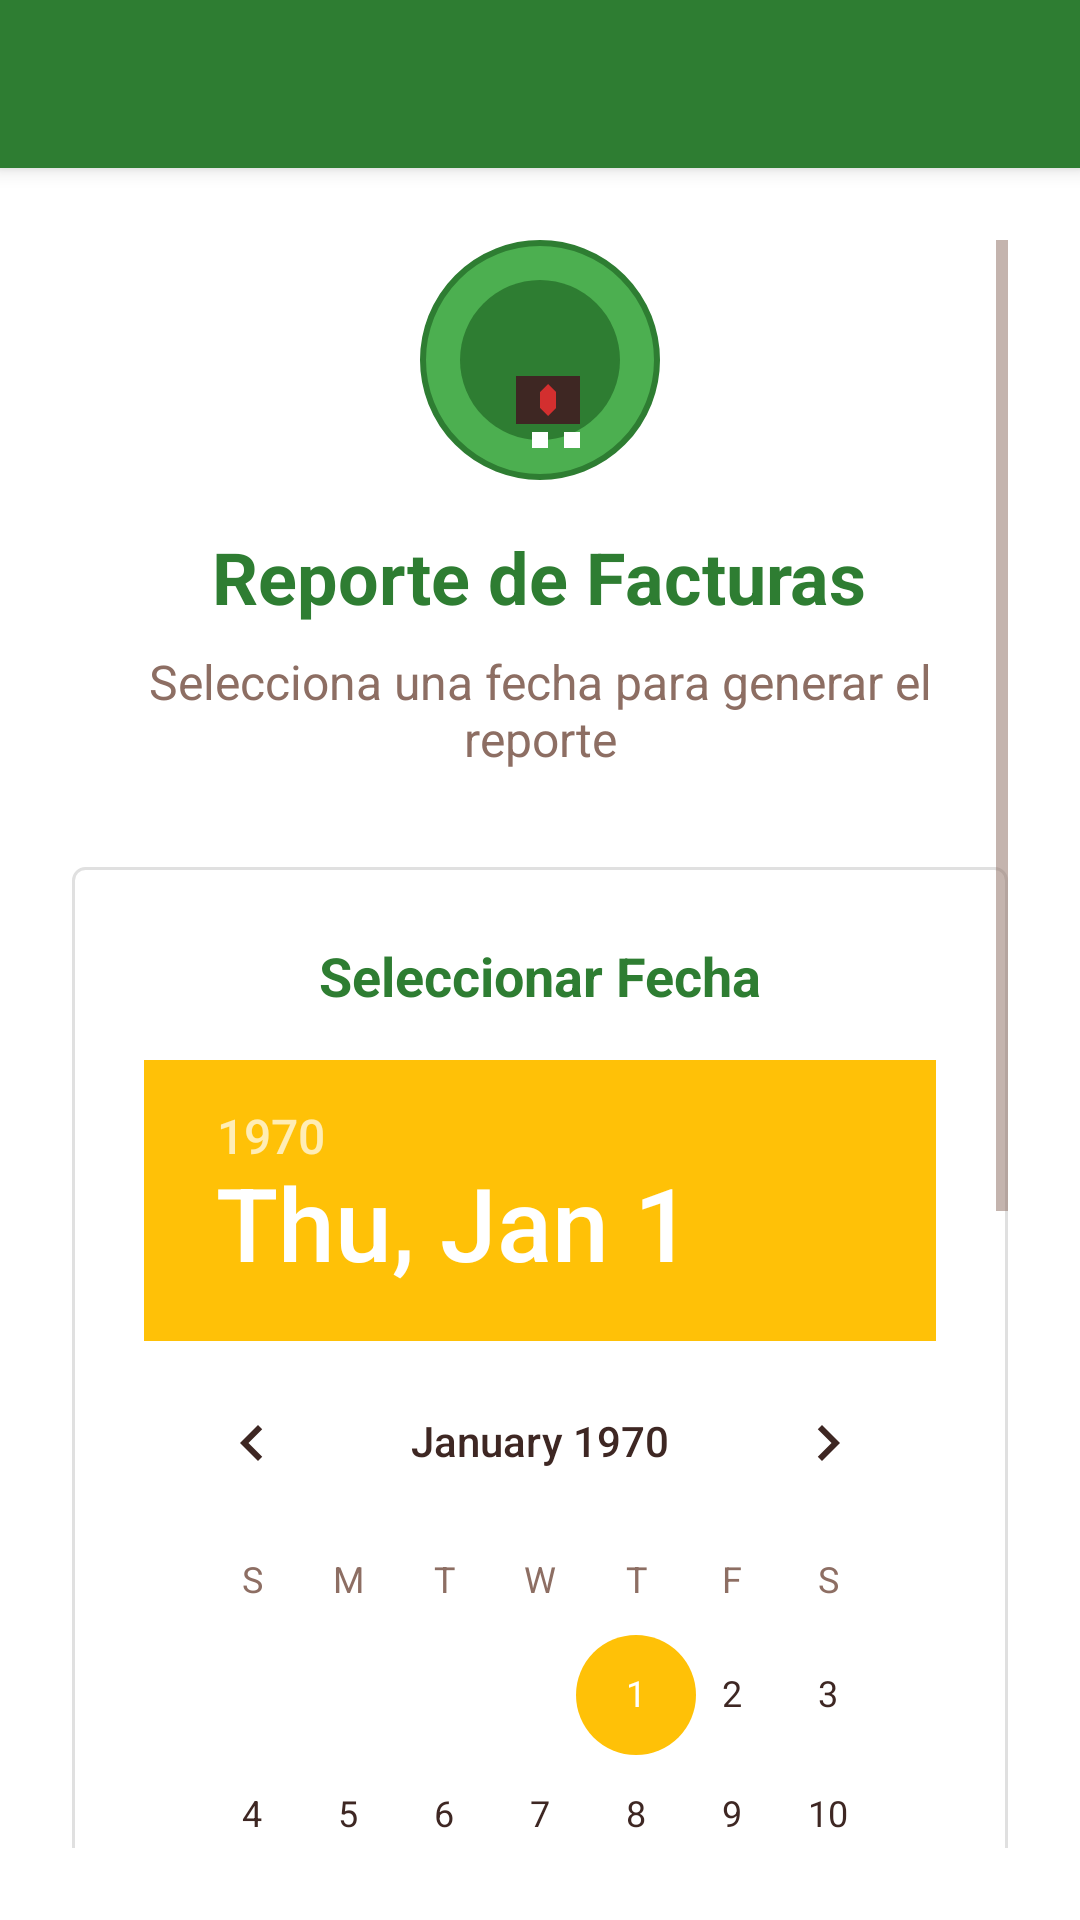

Produce the Android XML layout that renders to this screen, including the resource entries it uses.
<!-- AndroidManifest.xml: application theme Theme.CafeRaquelita -->
<!-- res/layout/activity_invoice_report.xml -->
<?xml version="1.0" encoding="utf-8"?>
<LinearLayout xmlns:android="http://schemas.android.com/apk/res/android"
    xmlns:app="http://schemas.android.com/apk/res-auto"
    android:layout_width="match_parent"
    android:layout_height="match_parent"
    android:orientation="vertical"
    android:background="@color/white">

    
    <androidx.appcompat.widget.Toolbar
        android:id="@+id/toolbar"
        android:layout_width="match_parent"
        android:layout_height="?attr/actionBarSize"
        android:background="@color/colorPrimary"
        android:elevation="4dp"
        android:theme="@style/ThemeOverlay.AppCompat.Dark.ActionBar"
        app:popupTheme="@style/ThemeOverlay.AppCompat.Light" />

    
    <ScrollView
        android:layout_width="match_parent"
        android:layout_height="0dp"
        android:layout_weight="1"
        android:padding="24dp">

        <LinearLayout
            android:layout_width="match_parent"
            android:layout_height="wrap_content"
            android:orientation="vertical"
            android:gravity="center">

            
            <ImageView
                android:layout_width="80dp"
                android:layout_height="80dp"
                android:src="@drawable/logo_cafe_raquelita_final"
                android:background="@drawable/logo_background"
                android:padding="8dp"
                android:layout_marginBottom="16dp"
                android:contentDescription="Logo Café Raquelita" />

            <TextView
                android:layout_width="wrap_content"
                android:layout_height="wrap_content"
                android:text="Reporte de Facturas"
                android:textSize="24sp"
                android:textStyle="bold"
                android:textColor="@color/cafe_green"
                android:layout_marginBottom="8dp" />

            <TextView
                android:layout_width="wrap_content"
                android:layout_height="wrap_content"
                android:text="Selecciona una fecha para generar el reporte"
                android:textSize="16sp"
                android:textColor="@color/text_secondary"
                android:layout_marginBottom="32dp"
                android:gravity="center" />

            
            <LinearLayout
                android:layout_width="match_parent"
                android:layout_height="wrap_content"
                android:orientation="vertical"
                android:background="@drawable/edit_text_background"
                android:padding="24dp"
                android:layout_marginBottom="24dp">

                <TextView
                    android:layout_width="match_parent"
                    android:layout_height="wrap_content"
                    android:text="Seleccionar Fecha"
                    android:textSize="18sp"
                    android:textStyle="bold"
                    android:textColor="@color/cafe_green"
                    android:layout_marginBottom="16dp"
                    android:gravity="center" />

                <DatePicker
                    android:id="@+id/datePicker"
                    android:layout_width="match_parent"
                    android:layout_height="wrap_content"
                    android:datePickerMode="calendar"
                    android:calendarViewShown="true"
                    android:spinnersShown="false"
                    android:layout_gravity="center" />

            </LinearLayout>

            
            <Button
                android:id="@+id/buttonGenerateReport"
                android:layout_width="match_parent"
                android:layout_height="wrap_content"
                android:text="📊 Generar Reporte"
                android:textSize="18sp"
                android:textStyle="bold"
                android:background="@drawable/button_cafe_raquelita"
                android:textColor="@color/white"
                android:padding="16dp"
                android:layout_marginBottom="16dp" />

            
            <Button
                android:id="@+id/buttonViewReport"
                android:layout_width="match_parent"
                android:layout_height="wrap_content"
                android:text="👁️ Ver Reporte"
                android:textSize="18sp"
                android:textStyle="bold"
                android:background="@drawable/button_cafe_raquelita"
                android:textColor="@color/white"
                android:padding="16dp"
                android:layout_marginBottom="24dp"
                android:enabled="false" />

            
            <TextView
                android:id="@+id/textViewStatus"
                android:layout_width="match_parent"
                android:layout_height="wrap_content"
                android:text="Selecciona una fecha y genera el reporte"
                android:textSize="16sp"
                android:textColor="@color/text_secondary"
                android:gravity="center"
                android:layout_marginBottom="16dp" />

            
            <ProgressBar
                android:id="@+id/progressBar"
                android:layout_width="wrap_content"
                android:layout_height="wrap_content"
                android:layout_gravity="center"
                android:visibility="gone" />

        </LinearLayout>

    </ScrollView>

</LinearLayout>
<!-- resources referenced by this layout -->
<resources>
  <color name="cafe_green">#2E7D32</color>
  <color name="colorPrimary">@color/cafe_green</color>
  <color name="text_secondary">@color/cafe_brown</color>
  <color name="white">#FFFFFFFF</color>
  <!-- drawable edit_text_background (drawable) -->
  <?xml version="1.0" encoding="utf-8"?>
  <shape xmlns:android="http://schemas.android.com/apk/res/android"
      android:shape="rectangle">
      <solid android:color="@color/white" />
      <stroke
          android:width="1dp"
          android:color="@color/divider" />
      <corners android:radius="4dp" />
  </shape>
  <!-- drawable logo_background (drawable) -->
  <?xml version="1.0" encoding="utf-8"?>
  <shape xmlns:android="http://schemas.android.com/apk/res/android"
      android:shape="oval">
      <solid android:color="@color/cafe_green_light" />
      <stroke android:width="2dp" android:color="@color/cafe_green" />
  </shape>
  <!-- drawable logo_cafe_raquelita_final (drawable) -->
  <?xml version="1.0" encoding="utf-8"?>
  <vector xmlns:android="http://schemas.android.com/apk/res/android"
      android:width="120dp"
      android:height="120dp"
      android:viewportWidth="120"
      android:viewportHeight="120">
      
      
      <path
          android:fillColor="@color/cafe_green"
          android:pathData="M60,60m-50,0a50,50 0,1 1,100 0a50,50 0,1 1,-100 0" />
      
      
      <path
          android:fillColor="@color/cafe_dark"
          android:pathData="M45,70 L45,100 L85,100 L85,70 Z" />
      
      
      <path
          android:fillColor="@color/cafe_red"
          android:pathData="M60,80 L65,75 L70,80 L70,90 L65,95 L60,90 Z" />
      
      
      <path
          android:fillColor="@color/text_light"
          android:pathData="M55,105 L65,105 L65,115 L55,115 Z" />
      <path
          android:fillColor="@color/text_light"
          android:pathData="M75,105 L85,105 L85,115 L75,115 Z" />
  </vector>
  <style name="Theme.CafeRaquelita" parent="Theme.AppCompat.Light.NoActionBar">
          
          <item name="colorPrimary">@color/cafe_green</item>
          <item name="colorPrimaryDark">@color/cafe_green_dark</item>
          <item name="colorAccent">@color/cafe_yellow</item>
          
          
          <item name="android:windowBackground">@color/background_light</item>
          <item name="android:statusBarColor">@color/cafe_green_dark</item>
          
          
          <item name="android:textColorPrimary">@color/text_primary</item>
          <item name="android:textColorSecondary">@color/text_secondary</item>
          
          
          <item name="android:buttonStyle">@style/Widget.CafeRaquelita.Button</item>
          
          
          <item name="toolbarStyle">@style/Widget.CafeRaquelita.Toolbar</item>
      </style>
  <color name="cafe_brown">#8D6E63</color>
  <color name="cafe_green_dark">#1B5E20</color>
  <color name="cafe_brown_light">#A1887F</color>
  <color name="divider">#FFE0E0E0</color>
  <color name="cafe_green_light">#4CAF50</color>
  <color name="cafe_dark">#3E2723</color>
  <color name="cafe_red">#D32F2F</color>
  <color name="text_light">#FFFFFF</color>
  <color name="cafe_yellow">#FFC107</color>
  <color name="background_light">#FAFAFA</color>
  <color name="text_primary">@color/cafe_dark</color>
  <style name="Widget.CafeRaquelita.Button" parent="Widget.AppCompat.Button">
          <item name="android:background">@drawable/button_cafe_raquelita</item>
          <item name="android:textColor">@color/text_light</item>
          <item name="android:padding">12dp</item>
          <item name="android:textSize">16sp</item>
      </style>
  <style name="Widget.CafeRaquelita.Toolbar" parent="Widget.AppCompat.Toolbar">
          <item name="android:background">@color/cafe_green</item>
          <item name="android:titleTextColor">@color/text_light</item>
      </style>
</resources>
